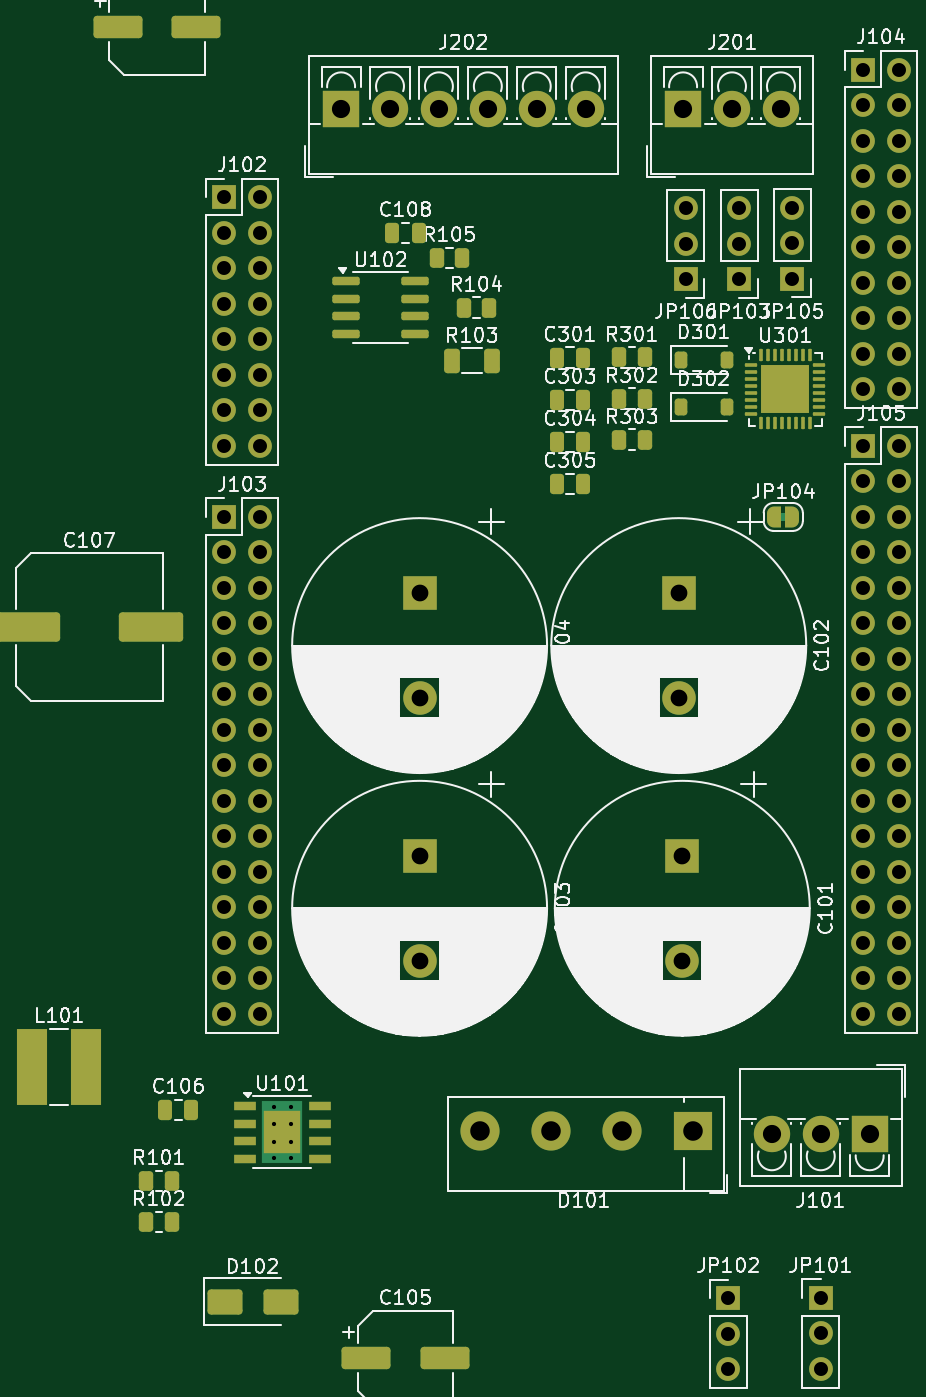
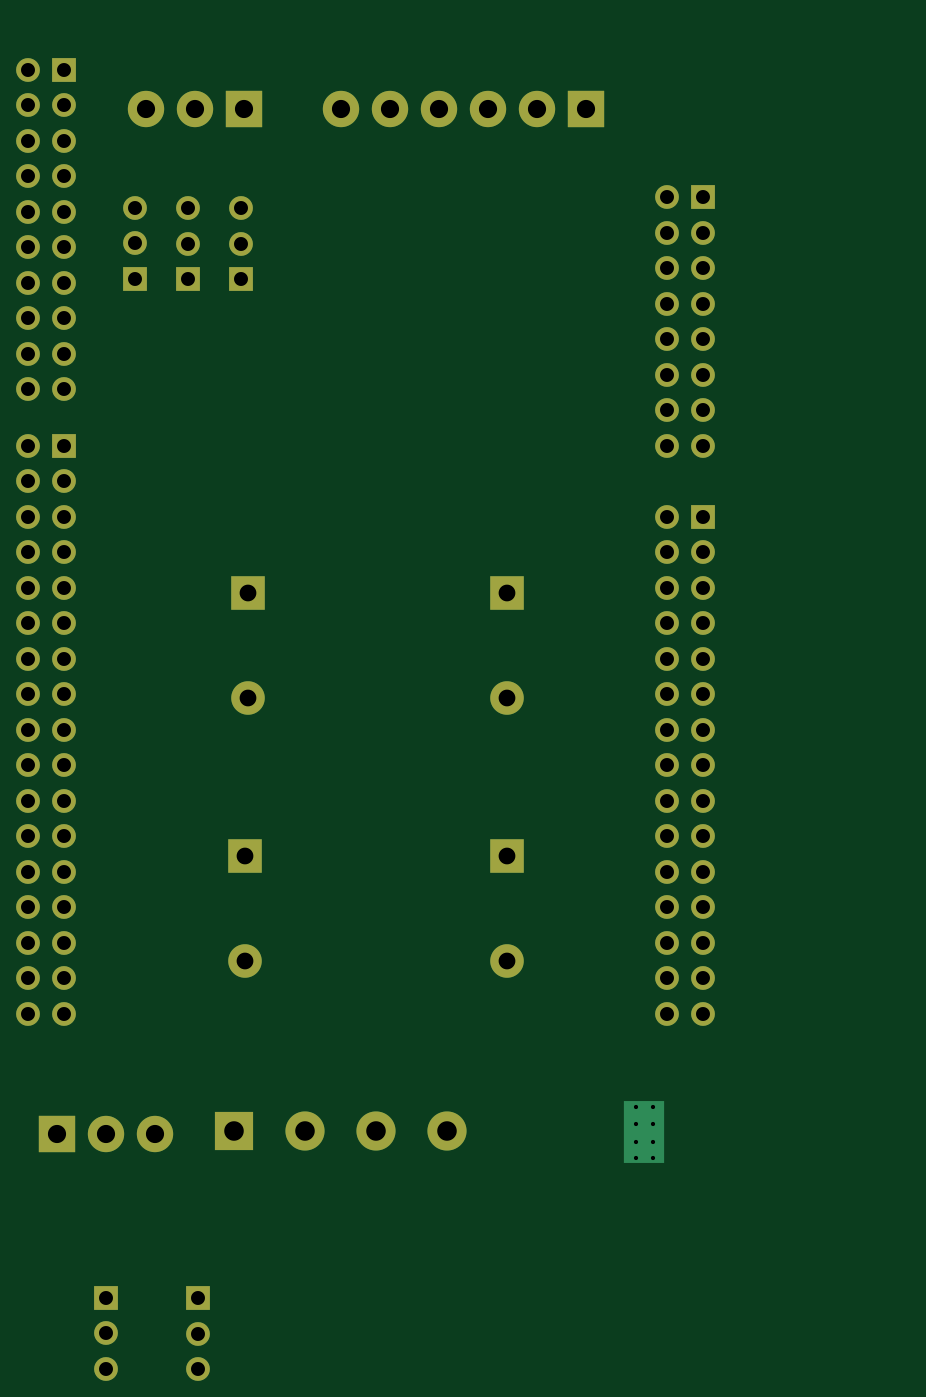
Circuit board: 11 layer files. Board 62.3 x 96.0 mm.
- bottom_copper: adapater_a-CuBottom.gbr (12739 bytes)
- top_copper: adapater_a-CuTop.gbr (22544 bytes)
- outline: adapater_a-EdgeCuts.gbr (440 bytes)
- bottom_mask: adapater_a-MaskBottom.gbr (4708 bytes)
- top_mask: adapater_a-MaskTop.gbr (10332 bytes)
- drill: adapater_a-NPTH.drl (277 bytes)
- drill: adapater_a-PTH.drl (2602 bytes)
- paste: adapater_a-PasteBottom.gbr (468 bytes)
- paste: adapater_a-PasteTop.gbr (5290 bytes)
- bottom_silk: adapater_a-SilkBottom.gbr (4720 bytes)
- top_silk: adapater_a-SilkTop.gbr (189414 bytes)

=== bottom_copper: adapater_a-CuBottom.gbr (12739 bytes, source omitted) ===
=== top_copper: adapater_a-CuTop.gbr (22544 bytes, source omitted) ===
=== outline: adapater_a-EdgeCuts.gbr ===
%TF.GenerationSoftware,KiCad,Pcbnew,8.0.7*%
%TF.CreationDate,2025-01-01T21:40:25+01:00*%
%TF.ProjectId,adapater_a,61646170-6174-4657-925f-612e6b696361,rev?*%
%TF.SameCoordinates,Original*%
%TF.FileFunction,Profile,NP*%
%FSLAX46Y46*%
G04 Gerber Fmt 4.6, Leading zero omitted, Abs format (unit mm)*
G04 Created by KiCad (PCBNEW 8.0.7) date 2025-01-01 21:40:25*
%MOMM*%
%LPD*%
G01*
G04 APERTURE LIST*
G04 APERTURE END LIST*
M02*

=== bottom_mask: adapater_a-MaskBottom.gbr ===
%TF.GenerationSoftware,KiCad,Pcbnew,8.0.7*%
%TF.CreationDate,2025-01-01T21:40:25+01:00*%
%TF.ProjectId,adapater_a,61646170-6174-4657-925f-612e6b696361,rev?*%
%TF.SameCoordinates,Original*%
%TF.FileFunction,Soldermask,Bot*%
%TF.FilePolarity,Negative*%
%FSLAX46Y46*%
G04 Gerber Fmt 4.6, Leading zero omitted, Abs format (unit mm)*
G04 Created by KiCad (PCBNEW 8.0.7) date 2025-01-01 21:40:25*
%MOMM*%
%LPD*%
G01*
G04 APERTURE LIST*
%ADD10R,1.700000X1.700000*%
%ADD11O,1.700000X1.700000*%
%ADD12R,2.400000X2.400000*%
%ADD13C,2.400000*%
%ADD14R,2.800000X2.800000*%
%ADD15C,2.800000*%
%ADD16R,2.600000X2.600000*%
%ADD17C,2.600000*%
G04 APERTURE END LIST*
D10*
%TO.C,JP103*%
X-27432000Y46482000D03*
D11*
X-27432000Y49022000D03*
X-27432000Y51562000D03*
%TD*%
D10*
%TO.C,J102*%
X-64262000Y52324000D03*
D11*
X-61722000Y52324000D03*
X-64262000Y49784000D03*
X-61722000Y49784000D03*
X-64262000Y47244000D03*
X-61722000Y47244000D03*
X-64262000Y44704000D03*
X-61722000Y44704000D03*
X-64262000Y42164000D03*
X-61722000Y42164000D03*
X-64262000Y39624000D03*
X-61722000Y39624000D03*
X-64262000Y37084000D03*
X-61722000Y37084000D03*
X-64262000Y34544000D03*
X-61722000Y34544000D03*
%TD*%
D10*
%TO.C,J105*%
X-18542000Y34544000D03*
D11*
X-16002000Y34544000D03*
X-18542000Y32004000D03*
X-16002000Y32004000D03*
X-18542000Y29464000D03*
X-16002000Y29464000D03*
X-18542000Y26924000D03*
X-16002000Y26924000D03*
X-18542000Y24384000D03*
X-16002000Y24384000D03*
X-18542000Y21844000D03*
X-16002000Y21844000D03*
X-18542000Y19304000D03*
X-16002000Y19304000D03*
X-18542000Y16764000D03*
X-16002000Y16764000D03*
X-18542000Y14224000D03*
X-16002000Y14224000D03*
X-18542000Y11684000D03*
X-16002000Y11684000D03*
X-18542000Y9144000D03*
X-16002000Y9144000D03*
X-18542000Y6604000D03*
X-16002000Y6604000D03*
X-18542000Y4064000D03*
X-16002000Y4064000D03*
X-18542000Y1524000D03*
X-16002000Y1524000D03*
X-18542000Y-1016000D03*
X-16002000Y-1016000D03*
X-18542000Y-3556000D03*
X-16002000Y-3556000D03*
X-18542000Y-6096000D03*
X-16002000Y-6096000D03*
%TD*%
D10*
%TO.C,J104*%
X-18542000Y61468000D03*
D11*
X-16002000Y61468000D03*
X-18542000Y58928000D03*
X-16002000Y58928000D03*
X-18542000Y56388000D03*
X-16002000Y56388000D03*
X-18542000Y53848000D03*
X-16002000Y53848000D03*
X-18542000Y51308000D03*
X-16002000Y51308000D03*
X-18542000Y48768000D03*
X-16002000Y48768000D03*
X-18542000Y46228000D03*
X-16002000Y46228000D03*
X-18542000Y43688000D03*
X-16002000Y43688000D03*
X-18542000Y41148000D03*
X-16002000Y41148000D03*
X-18542000Y38608000D03*
X-16002000Y38608000D03*
%TD*%
%TO.C,J103*%
X-61722000Y-6096000D03*
X-64262000Y-6096000D03*
X-61722000Y-3556000D03*
X-64262000Y-3556000D03*
X-61722000Y-1016000D03*
X-64262000Y-1016000D03*
X-61722000Y1524000D03*
X-64262000Y1524000D03*
X-61722000Y4064000D03*
X-64262000Y4064000D03*
X-61722000Y6604000D03*
X-64262000Y6604000D03*
X-61722000Y9144000D03*
X-64262000Y9144000D03*
X-61722000Y11684000D03*
X-64262000Y11684000D03*
X-61722000Y14224000D03*
X-64262000Y14224000D03*
X-61722000Y16764000D03*
X-64262000Y16764000D03*
X-61722000Y19304000D03*
X-64262000Y19304000D03*
X-61722000Y21844000D03*
X-64262000Y21844000D03*
X-61722000Y24384000D03*
X-64262000Y24384000D03*
X-61722000Y26924000D03*
X-64262000Y26924000D03*
X-61722000Y29464000D03*
D10*
X-64262000Y29464000D03*
%TD*%
D12*
%TO.C,C103*%
X-50292000Y5214000D03*
D13*
X-50292000Y-2286000D03*
%TD*%
D12*
%TO.C,C104*%
X-50292000Y24010000D03*
D13*
X-50292000Y16510000D03*
%TD*%
D12*
%TO.C,C102*%
X-31750000Y24010000D03*
D13*
X-31750000Y16510000D03*
%TD*%
D12*
%TO.C,C101*%
X-31496000Y5214000D03*
D13*
X-31496000Y-2286000D03*
%TD*%
D10*
%TO.C,JP101*%
X-21590000Y-26416000D03*
D11*
X-21590000Y-28956000D03*
X-21590000Y-31496000D03*
%TD*%
D10*
%TO.C,JP106*%
X-31242000Y46482000D03*
D11*
X-31242000Y49022000D03*
X-31242000Y51562000D03*
%TD*%
D14*
%TO.C,D101*%
X-30734000Y-14478000D03*
D15*
X-35814000Y-14478000D03*
X-40894000Y-14478000D03*
X-45974000Y-14478000D03*
%TD*%
D10*
%TO.C,JP102*%
X-28194000Y-26431000D03*
D11*
X-28194000Y-28971000D03*
X-28194000Y-31511000D03*
%TD*%
D16*
%TO.C,J202*%
X-55910000Y58674000D03*
D17*
X-52410000Y58674000D03*
X-48910000Y58674000D03*
X-45410000Y58674000D03*
X-41910000Y58674000D03*
X-38410000Y58674000D03*
%TD*%
D16*
%TO.C,J101*%
X-18090000Y-14679000D03*
D17*
X-21590000Y-14679000D03*
X-25090000Y-14679000D03*
%TD*%
D16*
%TO.C,J201*%
X-31440000Y58674000D03*
D17*
X-27940000Y58674000D03*
X-24440000Y58674000D03*
%TD*%
D10*
%TO.C,JP105*%
X-23622000Y46497000D03*
D11*
X-23622000Y49037000D03*
X-23622000Y51577000D03*
%TD*%
M02*

=== top_mask: adapater_a-MaskTop.gbr (10332 bytes, source omitted) ===
=== drill: adapater_a-NPTH.drl ===
M48
; DRILL file {KiCad 8.0.7} date 2025-01-01T21:40:25+0100
; FORMAT={-:-/ absolute / inch / decimal}
; #@! TF.CreationDate,2025-01-01T21:40:25+01:00
; #@! TF.GenerationSoftware,Kicad,Pcbnew,8.0.7
; #@! TF.FileFunction,NonPlated,1,2,NPTH
FMAT,2
INCH
%
G90
G05
M30

=== drill: adapater_a-PTH.drl ===
M48
; DRILL file {KiCad 8.0.7} date 2025-01-01T21:40:25+0100
; FORMAT={-:-/ absolute / inch / decimal}
; #@! TF.CreationDate,2025-01-01T21:40:25+01:00
; #@! TF.GenerationSoftware,Kicad,Pcbnew,8.0.7
; #@! TF.FileFunction,Plated,1,2,PTH
FMAT,2
INCH
; #@! TA.AperFunction,Plated,PTH,ComponentDrill
T1C0.0118
; #@! TA.AperFunction,Plated,PTH,ComponentDrill
T2C0.0394
; #@! TA.AperFunction,Plated,PTH,ComponentDrill
T3C0.0472
; #@! TA.AperFunction,Plated,PTH,ComponentDrill
T4C0.0512
; #@! TA.AperFunction,Plated,PTH,ComponentDrill
T5C0.0551
%
G90
G05
T1
X-2.39Y-0.5028
X-2.39Y-0.55
X-2.39Y-0.6012
X-2.39Y-0.6445
X-2.3428Y-0.5028
X-2.3428Y-0.55
X-2.3428Y-0.6012
X-2.3428Y-0.6445
T2
X-2.53Y2.06
X-2.53Y1.96
X-2.53Y1.86
X-2.53Y1.76
X-2.53Y1.66
X-2.53Y1.56
X-2.53Y1.46
X-2.53Y1.36
X-2.53Y1.16
X-2.53Y1.06
X-2.53Y0.96
X-2.53Y0.86
X-2.53Y0.76
X-2.53Y0.66
X-2.53Y0.56
X-2.53Y0.46
X-2.53Y0.36
X-2.53Y0.26
X-2.53Y0.16
X-2.53Y0.06
X-2.53Y-0.04
X-2.53Y-0.14
X-2.53Y-0.24
X-2.43Y2.06
X-2.43Y1.96
X-2.43Y1.86
X-2.43Y1.76
X-2.43Y1.66
X-2.43Y1.56
X-2.43Y1.46
X-2.43Y1.36
X-2.43Y1.16
X-2.43Y1.06
X-2.43Y0.96
X-2.43Y0.86
X-2.43Y0.76
X-2.43Y0.66
X-2.43Y0.56
X-2.43Y0.46
X-2.43Y0.36
X-2.43Y0.26
X-2.43Y0.16
X-2.43Y0.06
X-2.43Y-0.04
X-2.43Y-0.14
X-2.43Y-0.24
X-1.23Y2.03
X-1.23Y1.93
X-1.23Y1.83
X-1.11Y-1.0406
X-1.11Y-1.1406
X-1.11Y-1.2406
X-1.08Y2.03
X-1.08Y1.93
X-1.08Y1.83
X-0.93Y2.0306
X-0.93Y1.9306
X-0.93Y1.8306
X-0.85Y-1.04
X-0.85Y-1.14
X-0.85Y-1.24
X-0.73Y2.42
X-0.73Y2.32
X-0.73Y2.22
X-0.73Y2.12
X-0.73Y2.02
X-0.73Y1.92
X-0.73Y1.82
X-0.73Y1.72
X-0.73Y1.62
X-0.73Y1.52
X-0.73Y1.36
X-0.73Y1.26
X-0.73Y1.16
X-0.73Y1.06
X-0.73Y0.96
X-0.73Y0.86
X-0.73Y0.76
X-0.73Y0.66
X-0.73Y0.56
X-0.73Y0.46
X-0.73Y0.36
X-0.73Y0.26
X-0.73Y0.16
X-0.73Y0.06
X-0.73Y-0.04
X-0.73Y-0.14
X-0.73Y-0.24
X-0.63Y2.42
X-0.63Y2.32
X-0.63Y2.22
X-0.63Y2.12
X-0.63Y2.02
X-0.63Y1.92
X-0.63Y1.82
X-0.63Y1.72
X-0.63Y1.62
X-0.63Y1.52
X-0.63Y1.36
X-0.63Y1.26
X-0.63Y1.16
X-0.63Y1.06
X-0.63Y0.96
X-0.63Y0.86
X-0.63Y0.76
X-0.63Y0.66
X-0.63Y0.56
X-0.63Y0.46
X-0.63Y0.36
X-0.63Y0.26
X-0.63Y0.16
X-0.63Y0.06
X-0.63Y-0.04
X-0.63Y-0.14
X-0.63Y-0.24
T3
X-1.98Y0.9453
X-1.98Y0.65
X-1.98Y0.2053
X-1.98Y-0.09
X-1.25Y0.9453
X-1.25Y0.65
X-1.24Y0.2053
X-1.24Y-0.09
T4
X-2.2012Y2.31
X-2.0634Y2.31
X-1.9256Y2.31
X-1.7878Y2.31
X-1.65Y2.31
X-1.5122Y2.31
X-1.2378Y2.31
X-1.1Y2.31
X-0.9878Y-0.5779
X-0.9622Y2.31
X-0.85Y-0.5779
X-0.7122Y-0.5779
T5
X-1.81Y-0.57
X-1.61Y-0.57
X-1.41Y-0.57
X-1.21Y-0.57
M30

=== paste: adapater_a-PasteBottom.gbr ===
%TF.GenerationSoftware,KiCad,Pcbnew,8.0.7*%
%TF.CreationDate,2025-01-01T21:40:25+01:00*%
%TF.ProjectId,adapater_a,61646170-6174-4657-925f-612e6b696361,rev?*%
%TF.SameCoordinates,Original*%
%TF.FileFunction,Paste,Bot*%
%TF.FilePolarity,Positive*%
%FSLAX46Y46*%
G04 Gerber Fmt 4.6, Leading zero omitted, Abs format (unit mm)*
G04 Created by KiCad (PCBNEW 8.0.7) date 2025-01-01 21:40:25*
%MOMM*%
%LPD*%
G01*
G04 APERTURE LIST*
G04 APERTURE END LIST*
M02*

=== paste: adapater_a-PasteTop.gbr (5290 bytes, source omitted) ===
=== bottom_silk: adapater_a-SilkBottom.gbr ===
%TF.GenerationSoftware,KiCad,Pcbnew,8.0.7*%
%TF.CreationDate,2025-01-01T21:40:25+01:00*%
%TF.ProjectId,adapater_a,61646170-6174-4657-925f-612e6b696361,rev?*%
%TF.SameCoordinates,Original*%
%TF.FileFunction,Legend,Bot*%
%TF.FilePolarity,Positive*%
%FSLAX46Y46*%
G04 Gerber Fmt 4.6, Leading zero omitted, Abs format (unit mm)*
G04 Created by KiCad (PCBNEW 8.0.7) date 2025-01-01 21:40:25*
%MOMM*%
%LPD*%
G01*
G04 APERTURE LIST*
%ADD10R,1.700000X1.700000*%
%ADD11O,1.700000X1.700000*%
%ADD12R,2.400000X2.400000*%
%ADD13C,2.400000*%
%ADD14R,2.800000X2.800000*%
%ADD15C,2.800000*%
%ADD16R,2.600000X2.600000*%
%ADD17C,2.600000*%
G04 APERTURE END LIST*
%LPC*%
D10*
%TO.C,JP103*%
X-27432000Y46482000D03*
D11*
X-27432000Y49022000D03*
X-27432000Y51562000D03*
%TD*%
D10*
%TO.C,J102*%
X-64262000Y52324000D03*
D11*
X-61722000Y52324000D03*
X-64262000Y49784000D03*
X-61722000Y49784000D03*
X-64262000Y47244000D03*
X-61722000Y47244000D03*
X-64262000Y44704000D03*
X-61722000Y44704000D03*
X-64262000Y42164000D03*
X-61722000Y42164000D03*
X-64262000Y39624000D03*
X-61722000Y39624000D03*
X-64262000Y37084000D03*
X-61722000Y37084000D03*
X-64262000Y34544000D03*
X-61722000Y34544000D03*
%TD*%
D10*
%TO.C,J105*%
X-18542000Y34544000D03*
D11*
X-16002000Y34544000D03*
X-18542000Y32004000D03*
X-16002000Y32004000D03*
X-18542000Y29464000D03*
X-16002000Y29464000D03*
X-18542000Y26924000D03*
X-16002000Y26924000D03*
X-18542000Y24384000D03*
X-16002000Y24384000D03*
X-18542000Y21844000D03*
X-16002000Y21844000D03*
X-18542000Y19304000D03*
X-16002000Y19304000D03*
X-18542000Y16764000D03*
X-16002000Y16764000D03*
X-18542000Y14224000D03*
X-16002000Y14224000D03*
X-18542000Y11684000D03*
X-16002000Y11684000D03*
X-18542000Y9144000D03*
X-16002000Y9144000D03*
X-18542000Y6604000D03*
X-16002000Y6604000D03*
X-18542000Y4064000D03*
X-16002000Y4064000D03*
X-18542000Y1524000D03*
X-16002000Y1524000D03*
X-18542000Y-1016000D03*
X-16002000Y-1016000D03*
X-18542000Y-3556000D03*
X-16002000Y-3556000D03*
X-18542000Y-6096000D03*
X-16002000Y-6096000D03*
%TD*%
D10*
%TO.C,J104*%
X-18542000Y61468000D03*
D11*
X-16002000Y61468000D03*
X-18542000Y58928000D03*
X-16002000Y58928000D03*
X-18542000Y56388000D03*
X-16002000Y56388000D03*
X-18542000Y53848000D03*
X-16002000Y53848000D03*
X-18542000Y51308000D03*
X-16002000Y51308000D03*
X-18542000Y48768000D03*
X-16002000Y48768000D03*
X-18542000Y46228000D03*
X-16002000Y46228000D03*
X-18542000Y43688000D03*
X-16002000Y43688000D03*
X-18542000Y41148000D03*
X-16002000Y41148000D03*
X-18542000Y38608000D03*
X-16002000Y38608000D03*
%TD*%
%TO.C,J103*%
X-61722000Y-6096000D03*
X-64262000Y-6096000D03*
X-61722000Y-3556000D03*
X-64262000Y-3556000D03*
X-61722000Y-1016000D03*
X-64262000Y-1016000D03*
X-61722000Y1524000D03*
X-64262000Y1524000D03*
X-61722000Y4064000D03*
X-64262000Y4064000D03*
X-61722000Y6604000D03*
X-64262000Y6604000D03*
X-61722000Y9144000D03*
X-64262000Y9144000D03*
X-61722000Y11684000D03*
X-64262000Y11684000D03*
X-61722000Y14224000D03*
X-64262000Y14224000D03*
X-61722000Y16764000D03*
X-64262000Y16764000D03*
X-61722000Y19304000D03*
X-64262000Y19304000D03*
X-61722000Y21844000D03*
X-64262000Y21844000D03*
X-61722000Y24384000D03*
X-64262000Y24384000D03*
X-61722000Y26924000D03*
X-64262000Y26924000D03*
X-61722000Y29464000D03*
D10*
X-64262000Y29464000D03*
%TD*%
D12*
%TO.C,C103*%
X-50292000Y5214000D03*
D13*
X-50292000Y-2286000D03*
%TD*%
D12*
%TO.C,C104*%
X-50292000Y24010000D03*
D13*
X-50292000Y16510000D03*
%TD*%
D12*
%TO.C,C102*%
X-31750000Y24010000D03*
D13*
X-31750000Y16510000D03*
%TD*%
D12*
%TO.C,C101*%
X-31496000Y5214000D03*
D13*
X-31496000Y-2286000D03*
%TD*%
D10*
%TO.C,JP101*%
X-21590000Y-26416000D03*
D11*
X-21590000Y-28956000D03*
X-21590000Y-31496000D03*
%TD*%
D10*
%TO.C,JP106*%
X-31242000Y46482000D03*
D11*
X-31242000Y49022000D03*
X-31242000Y51562000D03*
%TD*%
D14*
%TO.C,D101*%
X-30734000Y-14478000D03*
D15*
X-35814000Y-14478000D03*
X-40894000Y-14478000D03*
X-45974000Y-14478000D03*
%TD*%
D10*
%TO.C,JP102*%
X-28194000Y-26431000D03*
D11*
X-28194000Y-28971000D03*
X-28194000Y-31511000D03*
%TD*%
D16*
%TO.C,J202*%
X-55910000Y58674000D03*
D17*
X-52410000Y58674000D03*
X-48910000Y58674000D03*
X-45410000Y58674000D03*
X-41910000Y58674000D03*
X-38410000Y58674000D03*
%TD*%
D16*
%TO.C,J101*%
X-18090000Y-14679000D03*
D17*
X-21590000Y-14679000D03*
X-25090000Y-14679000D03*
%TD*%
D16*
%TO.C,J201*%
X-31440000Y58674000D03*
D17*
X-27940000Y58674000D03*
X-24440000Y58674000D03*
%TD*%
D10*
%TO.C,JP105*%
X-23622000Y46497000D03*
D11*
X-23622000Y49037000D03*
X-23622000Y51577000D03*
%TD*%
%LPD*%
M02*

=== top_silk: adapater_a-SilkTop.gbr (189414 bytes, source omitted) ===
